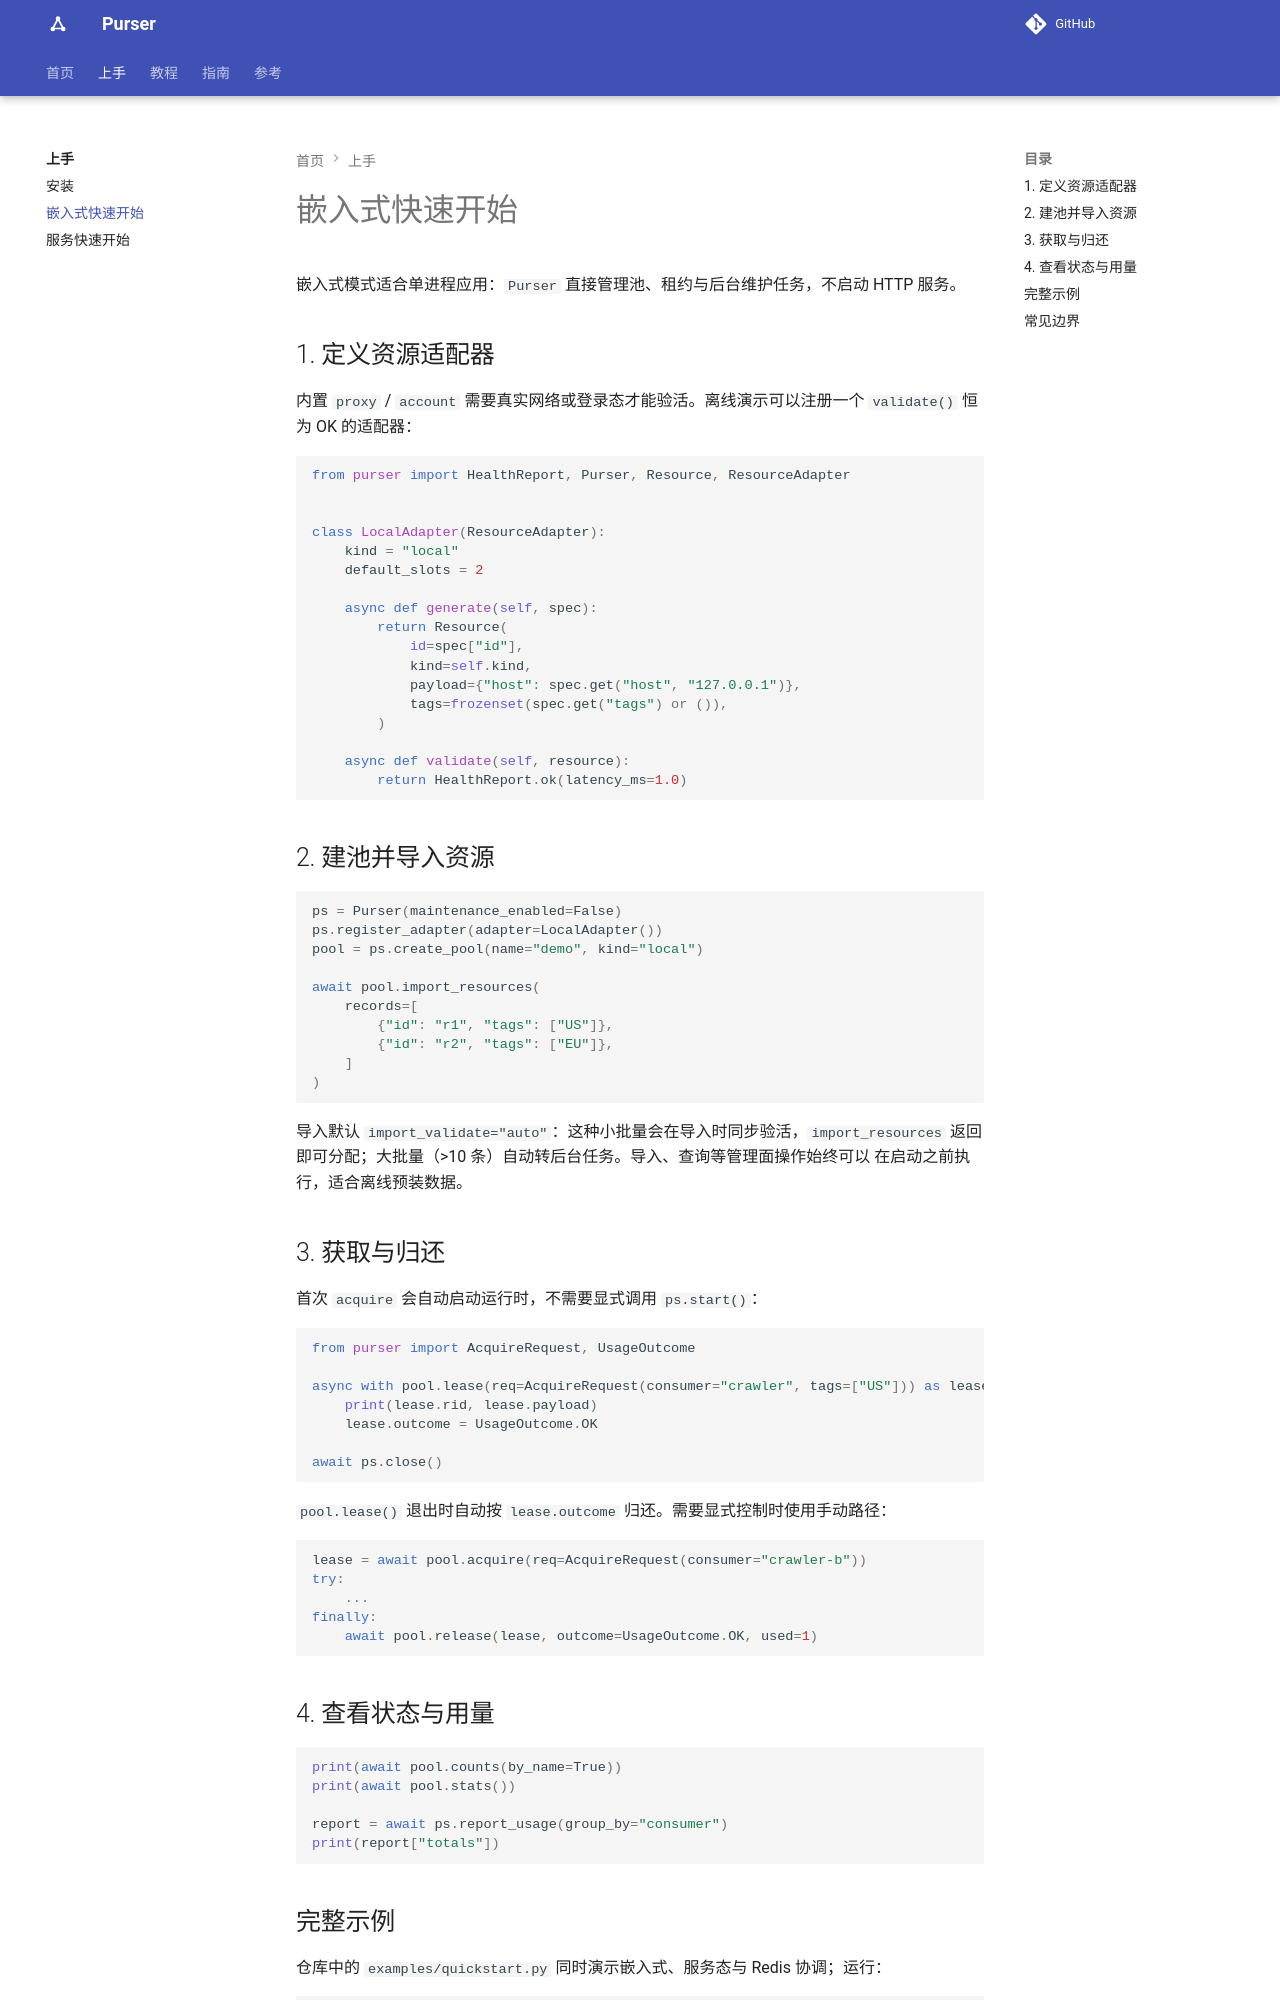

repository: kusen-alpha/purser · page: getting-started/quickstart-async/index.html · generator: mkdocs

# 嵌入式快速开始

嵌入式模式适合单进程采集任务：`Purser` 直接管理池、租约与后台维护任务，不启动 HTTP 服务。

## 1. 定义资源适配器

内置 `proxy` / `account` 需要真实网络或登录态才能验活。离线演示可以注册一个 `validate()` 恒为 OK 的适配器：

```python
from purser import HealthReport, Purser, Resource, ResourceAdapter


class LocalAdapter(ResourceAdapter):
    kind = "local"
    default_concurrency = 2

    async def generate(self, spec):
        return Resource(
            id=spec["id"],
            kind=self.kind,
            payload={"host": spec.get("host", "127.0.0.1")},
            tags=frozenset(spec.get("tags") or ()),
        )

    async def validate(self, resource):
        return HealthReport.ok(latency_ms=1.0)
```

## 2. 建池并导入资源

```python
ps = Purser(maintenance_enabled=False)
ps.register_adapter(LocalAdapter())
pool = ps.create_pool("demo", "local")

await pool.import_resources(
    [
        {"id": "r1", "tags": ["US"]},
        {"id": "r2", "tags": ["EU"]},
    ],
)
```

导入默认 `import_validate="auto"`：这种小批量会在导入时同步验活，`import_resources`
返回即可分配；大批量（>10 条）自动转后台任务。导入、查询等管理面操作始终可以
在启动之前执行，适合离线预装数据。

## 3. 获取与归还

首次 `acquire` 会自动启动运行时，不需要显式调用 `ps.start()`：

```python
from purser import AcquireRequest, UsageOutcome

async with pool.lease(AcquireRequest(consumer="crawler", tags=["US"])) as lease:
    print(lease.resource_id, lease.payload)
    lease.outcome = UsageOutcome.OK

await ps.close()
```

`pool.lease()` 退出时自动按 `lease.outcome` 归还。需要显式控制时使用手动路径：

```python
lease = await pool.acquire(AcquireRequest(consumer="crawler-b"))
try:
    ...
finally:
    await pool.release(lease, outcome=UsageOutcome.OK, used=1)
```

## 4. 查看状态与用量

```python
print(await pool.counts(by_name=True))
print(await pool.stats())

report = await ps.report_usage(group_by="consumer")
print(report["totals"])
```

## 完整示例

仓库中的 `examples/quickstart.py` 同时演示嵌入式、服务态与 Redis 协调；运行：

```bash
python examples/quickstart.py
```
